109-way image classification set "infaprim-clf-7" from GitHub (okomiljonov583-cmyk/vit-arcface-cac-SimCLR-CE-classification); label vocabulary: femilak variant 2, femilak variant 3, lactamil variant 2, lactamil variant 3, amino formula, amino formula variant 2, amino formula variant 3, anti-reflux formula, anti-reflux formula variant 2, anti-reflux formula variant 3, n p caesarea, n p caesarea 2, n p caesarea 3, comfort formula, comfort formula variant 2, comfort formula variant 3, n p ferm, n p ferm 2, n p ferm 3, goat milk formula stage 1, n p goat 1 2, n p goat 1 3, goat milk formula stage 2, n p goat 2 2, n p goat 2 3, goat milk formula stage 3, n p goat 3 2, n p goat 3 3, non-allergic formula, non-allergic formula variant 2, non-allergic formula variant 3, non-lactose formula, non-lactose formula variant 2, non-lactose formula variant 3, n p p buck 2, buckwheat prunes porridge, buckwheat prunes porridge variant 2, multi-grain porridge, multi-grain porridge variant 2, multi-grain porridge variant 3, multi-grain apple raspberry porridge, n p p multi apple rasp 2, n p p multi apple rasp 3, multi-grain banana strawberry porridge, n p p multi ban straw 2, n p p multi ban straw 3, oat porridge variant 2, oat porridge variant 3, oat banana porridge, oat banana porridge variant 2, oat banana porridge variant 3, oat peach porridge, oat peach porridge variant 2, oat peach porridge variant 3, rice porridge, rice porridge variant 2, rice porridge variant 3, rice banana porridge, rice banana porridge variant 2, rice banana porridge variant 3, wheat apple porridge, wheat apple porridge variant 2, wheat apple porridge variant 3, n p peptidi, n p peptidi 2, n p peptidi 3, pre formula, pre formula variant 2, pre formula variant 3, soy formula, soy formula variant 2, soy formula variant 3, 3 fruits puree, 3 fruits puree variant 2, 3 fruits puree variant 3, mango banana puree, mango banana puree variant 2, mango banana puree variant 3, oat banana puree, oat banana puree variant 2, oat banana puree variant 3, strawberry apple puree, strawberry apple puree variant 2, strawberry apple puree variant 3, apple raspberry puree, apple raspberry puree variant 2, apple raspberry puree variant 3, pre puree stage 5, v 5 pre 2, v 5 pre 3, v 7 pre 2, apple prunes puree, apple prunes puree variant 2, buckwheat pre puree, buckwheat pre puree variant 2, buckwheat pre puree variant 3, corn puree, corn puree variant 2, corn puree variant 3, oat puree, oat puree variant 2, oat puree variant 3, pumpkin puree variant 2, rice puree, rice puree variant 2, rice puree variant 3, rice corn banana puree, v rice corn banana 2, v rice corn banana 3.

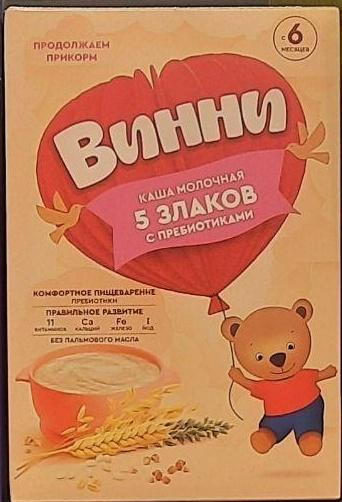
Label: pre puree stage 5

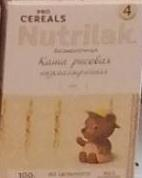
Label: rice porridge variant 2

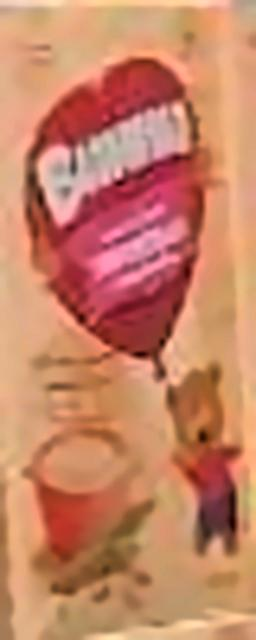
Label: buckwheat pre puree variant 3

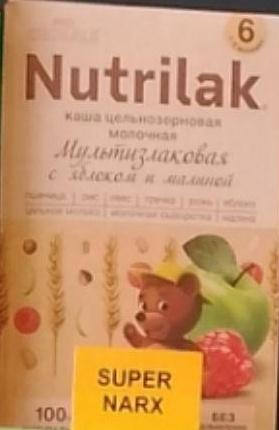
Label: multi-grain apple raspberry porridge

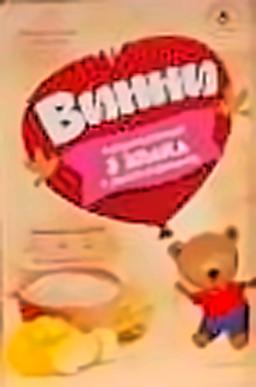
Label: mango banana puree variant 2

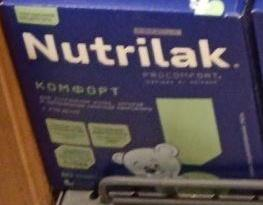
Label: comfort formula
